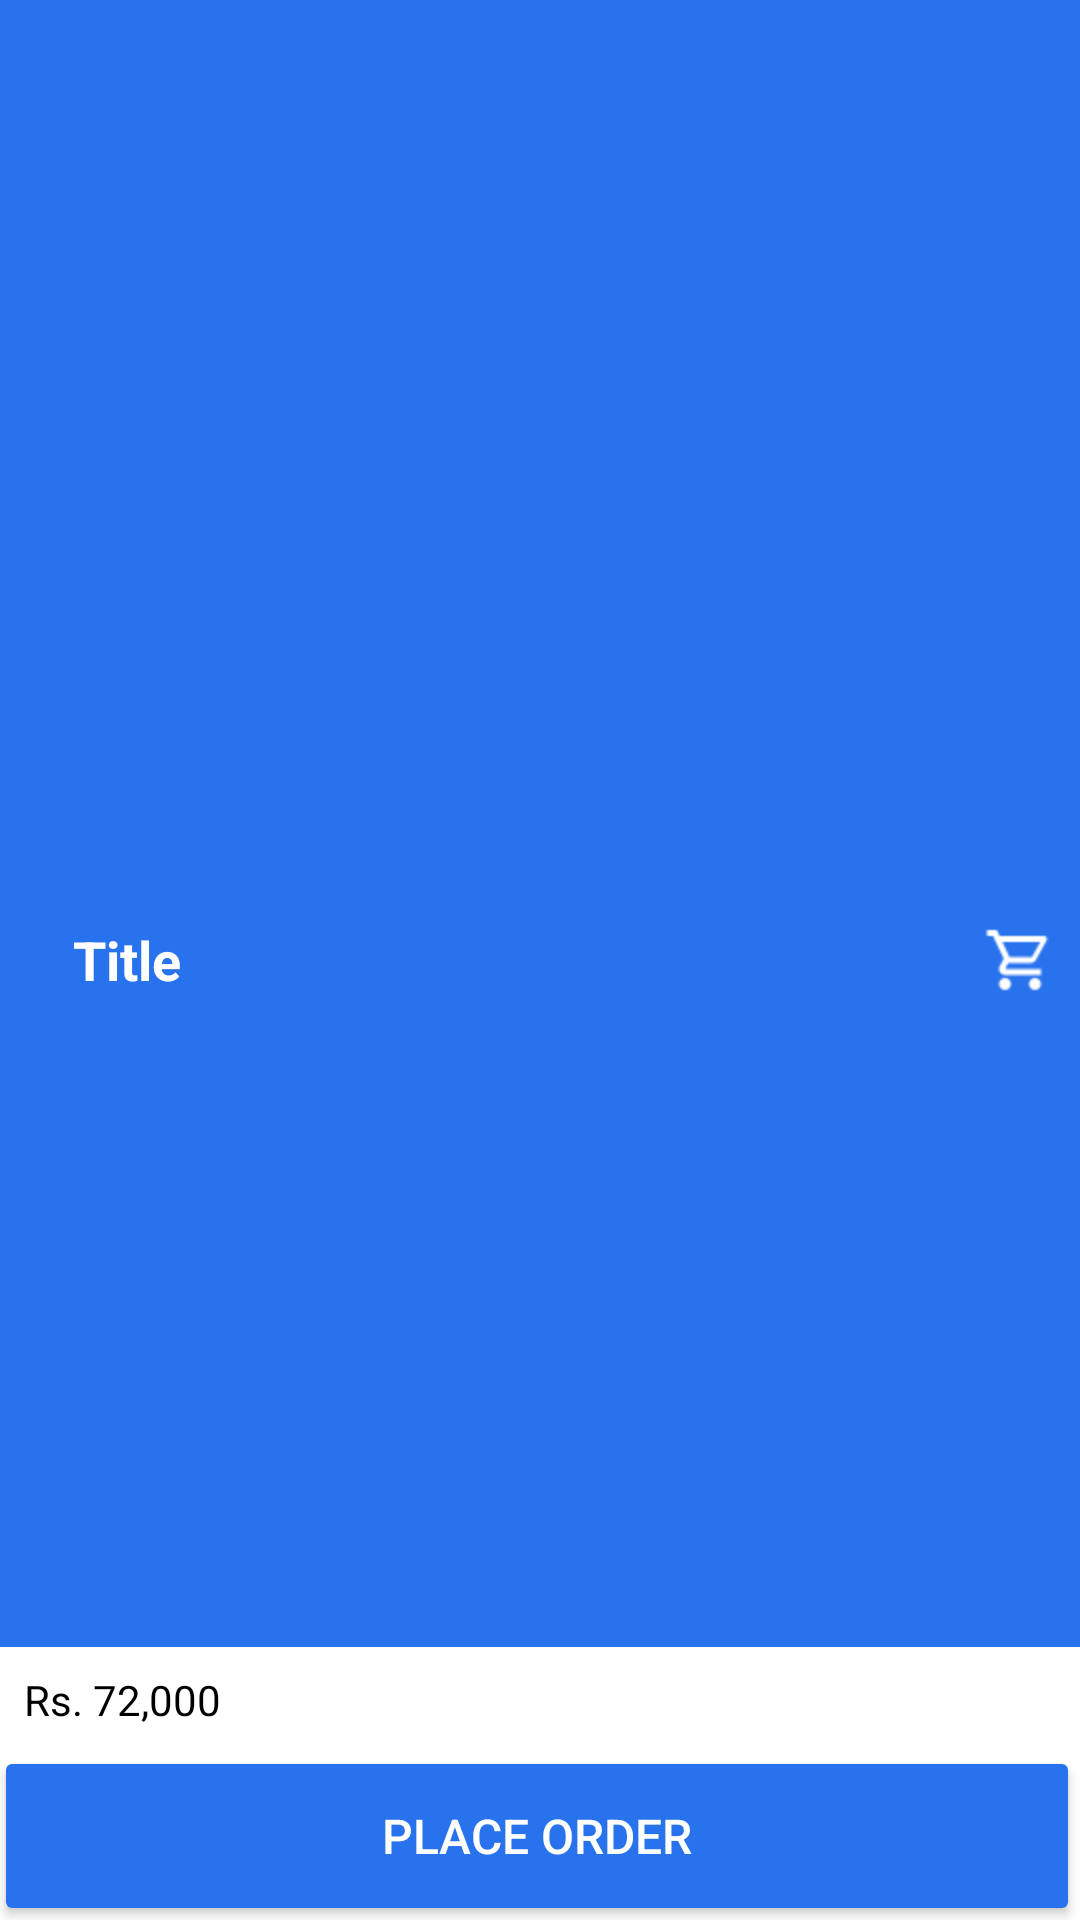

The Android layout XML behind this screen, and the referenced resources:
<!-- AndroidManifest.xml: application theme AppTheme -->
<!-- res/layout/shopping_cart.xml -->
<?xml version="1.0" encoding="utf-8"?>
<RelativeLayout xmlns:android="http://schemas.android.com/apk/res/android"
    android:layout_width="match_parent"
    android:layout_height="match_parent">

    <include
        android:id="@+id/toolbar"
        layout="@layout/toolbar" />

    <include
        layout="@layout/listview"
        android:layout_width="match_parent"
        android:layout_height="match_parent"
        android:layout_above="@+id/bottomLay"
        android:layout_below="@+id/toolbar" />

    <TableLayout
        android:id="@+id/bottomLay"
        android:layout_width="match_parent"
        android:layout_height="wrap_content"
        android:layout_alignParentBottom="true"
        android:background="@color/white"
        android:stretchColumns="1">

        <TableRow android:background="@color/white">

            <TextView
                android:id="@+id/payableAmt"
                android:layout_width="match_parent"
                android:layout_height="wrap_content"
                android:layout_margin="@dimen/defaultMargin"
                android:layout_weight="1.0"
                android:gravity="top|bottom|left|right|center_vertical|fill_vertical|center_horizontal|fill_horizontal|center|fill|start|end"
                android:text="Rs. 72,000"
                android:textColor="@color/black"
                android:textSize="@dimen/payable_amt" />
        </TableRow>

        <TableRow android:background="@color/white">

            <Button
                android:id="@+id/placeOrder"
                android:layout_width="match_parent"
                android:layout_height="wrap_content"
                android:layout_marginBottom="@dimen/halfMargin"
                android:layout_marginLeft="2dp"
                android:layout_marginRight="@dimen/halfMargin"
                android:layout_marginTop="@dimen/halfMargin"
                android:layout_weight="1.0"
                android:background="@drawable/rounded_corner_blue"
                android:text="@string/place_order"
                android:textColor="@color/white"
                android:textSize="@dimen/product_detail_button" />
        </TableRow>
    </TableLayout>
</RelativeLayout>
<!-- res/layout/toolbar.xml (included above) -->
<?xml version="1.0" encoding="utf-8"?>
<android.support.v7.widget.Toolbar xmlns:android="http://schemas.android.com/apk/res/android"
    android:layout_width="match_parent"
    android:layout_height="wrap_content"
    android:background="?attr/colorPrimary"
    android:popupTheme="@style/ThemeOverlay_AppCompat_Light"
    android:theme="@style/ThemeOverlay_AppCompat_ActionBar">

    <RelativeLayout
        android:layout_width="match_parent"
        android:layout_height="match_parent">

        <ImageView
            android:id="@+id/backButton"
            android:layout_width="wrap_content"
            android:layout_height="match_parent"
            android:layout_centerVertical="true"
            android:layout_marginLeft="-16dp"
            android:clickable="true"
            android:focusable="true"
            android:focusableInTouchMode="false"
            android:scaleType="center"
            android:src="@drawable/ic_arrow_left_white_24dp"
            android:visibility="invisible" />

        <TextView
            android:id="@+id/titleToolbar"
            android:layout_width="match_parent"
            android:layout_height="wrap_content"
            android:layout_centerVertical="true"
            android:layout_toLeftOf="@+id/cart"
            android:layout_toRightOf="@+id/backButton"
            android:maxLines="1"
            android:singleLine="true"
            android:text="Title"
            android:textColor="@color/white"
            android:textSize="18sp"
            android:textStyle="bold" />

        <ImageView
            android:id="@+id/cart"
            android:layout_width="wrap_content"
            android:layout_height="match_parent"
            android:layout_alignParentRight="true"
            android:layout_centerVertical="true"
            android:layout_marginRight="@dimen/defaultMargin"
            android:clickable="true"
            android:focusable="true"
            android:focusableInTouchMode="false"
            android:scaleType="center"
            android:src="@drawable/ic_cart_outline_white_24dp" />

        <TextView
            android:id="@+id/count"
            android:layout_width="wrap_content"
            android:layout_height="wrap_content"
            android:layout_alignParentRight="true"
            android:layout_alignParentTop="true"
            android:layout_marginRight="@dimen/app_default"
            android:layout_marginTop="@dimen/defaultMargin"
            android:background="@drawable/yellow_circle"
            android:gravity="top|bottom|left|right|center_vertical|fill_vertical|center_horizontal|fill_horizontal|center|fill|start|end"
            android:text="13"
            android:textColor="@color/black"
            android:textSize="10sp"
            android:visibility="gone" />
    </RelativeLayout>
</android.support.v7.widget.Toolbar>
<!-- res/layout/listview.xml (included above) -->
<?xml version="1.0" encoding="utf-8"?>
<ListView xmlns:android="http://schemas.android.com/apk/res/android"
    android:id="@+id/listview"
    android:layout_width="match_parent"
    android:layout_height="match_parent"
    android:background="@color/border"
    android:clickable="false"
    android:divider="@color/border"
    android:dividerHeight="@dimen/defaultMargin"
    android:focusable="false"
    android:focusableInTouchMode="true" />
<!-- resources referenced by this layout -->
<resources>
  <color name="black">#000000</color>
  <color name="border">#f1f5f7</color>
  <color name="white">#ffffff</color>
  <dimen name="app_default">16sp</dimen>
  <dimen name="defaultMargin">8dp</dimen>
  <dimen name="halfMargin">4dp</dimen>
  <dimen name="payable_amt">14sp</dimen>
  <dimen name="product_detail_button">16sp</dimen>
  <!-- drawable ic_arrow_left_white_24dp: png bitmap (drawable-hdpi, 180 bytes) -->
  <!-- drawable ic_cart_outline_white_24dp: png bitmap (drawable-hdpi, 439 bytes) -->
  <!-- drawable rounded_corner_blue (drawable) -->
  <?xml version="1.0" encoding="utf-8"?>
  <shape xmlns:android="http://schemas.android.com/apk/res/android"
      android:padding="10dp"
      android:shape="rectangle">
      <solid android:color="@color/colorPrimary" />
      <corners android:radius="2dp" />
  </shape>
  <!-- drawable yellow_circle (drawable) -->
  <?xml version="1.0" encoding="utf-8"?>
  <shape xmlns:android="http://schemas.android.com/apk/res/android"
      android:shape="oval">
      <solid android:color="@color/yellow" />
      <stroke
          android:width="0dp"
          android:color="@color/yellow" />
      <size
          android:width="18dp"
          android:height="18dp" />
  </shape>
  <string name="place_order">Place Order</string>
  <style name="AppTheme" parent="Theme.AppCompat.Light.DarkActionBar">
          <item name="colorPrimary">@color/colorPrimary</item>
          <item name="colorPrimaryDark">@color/colorPrimaryDark</item>
          <item name="colorAccent">@color/colorAccent</item>
      </style>
  <color name="colorPrimary">#2873ed</color>
  <color name="yellow">#fccb03</color>
  <color name="colorPrimaryDark">#2873ed</color>
  <color name="colorAccent">#fb641b</color>
</resources>
